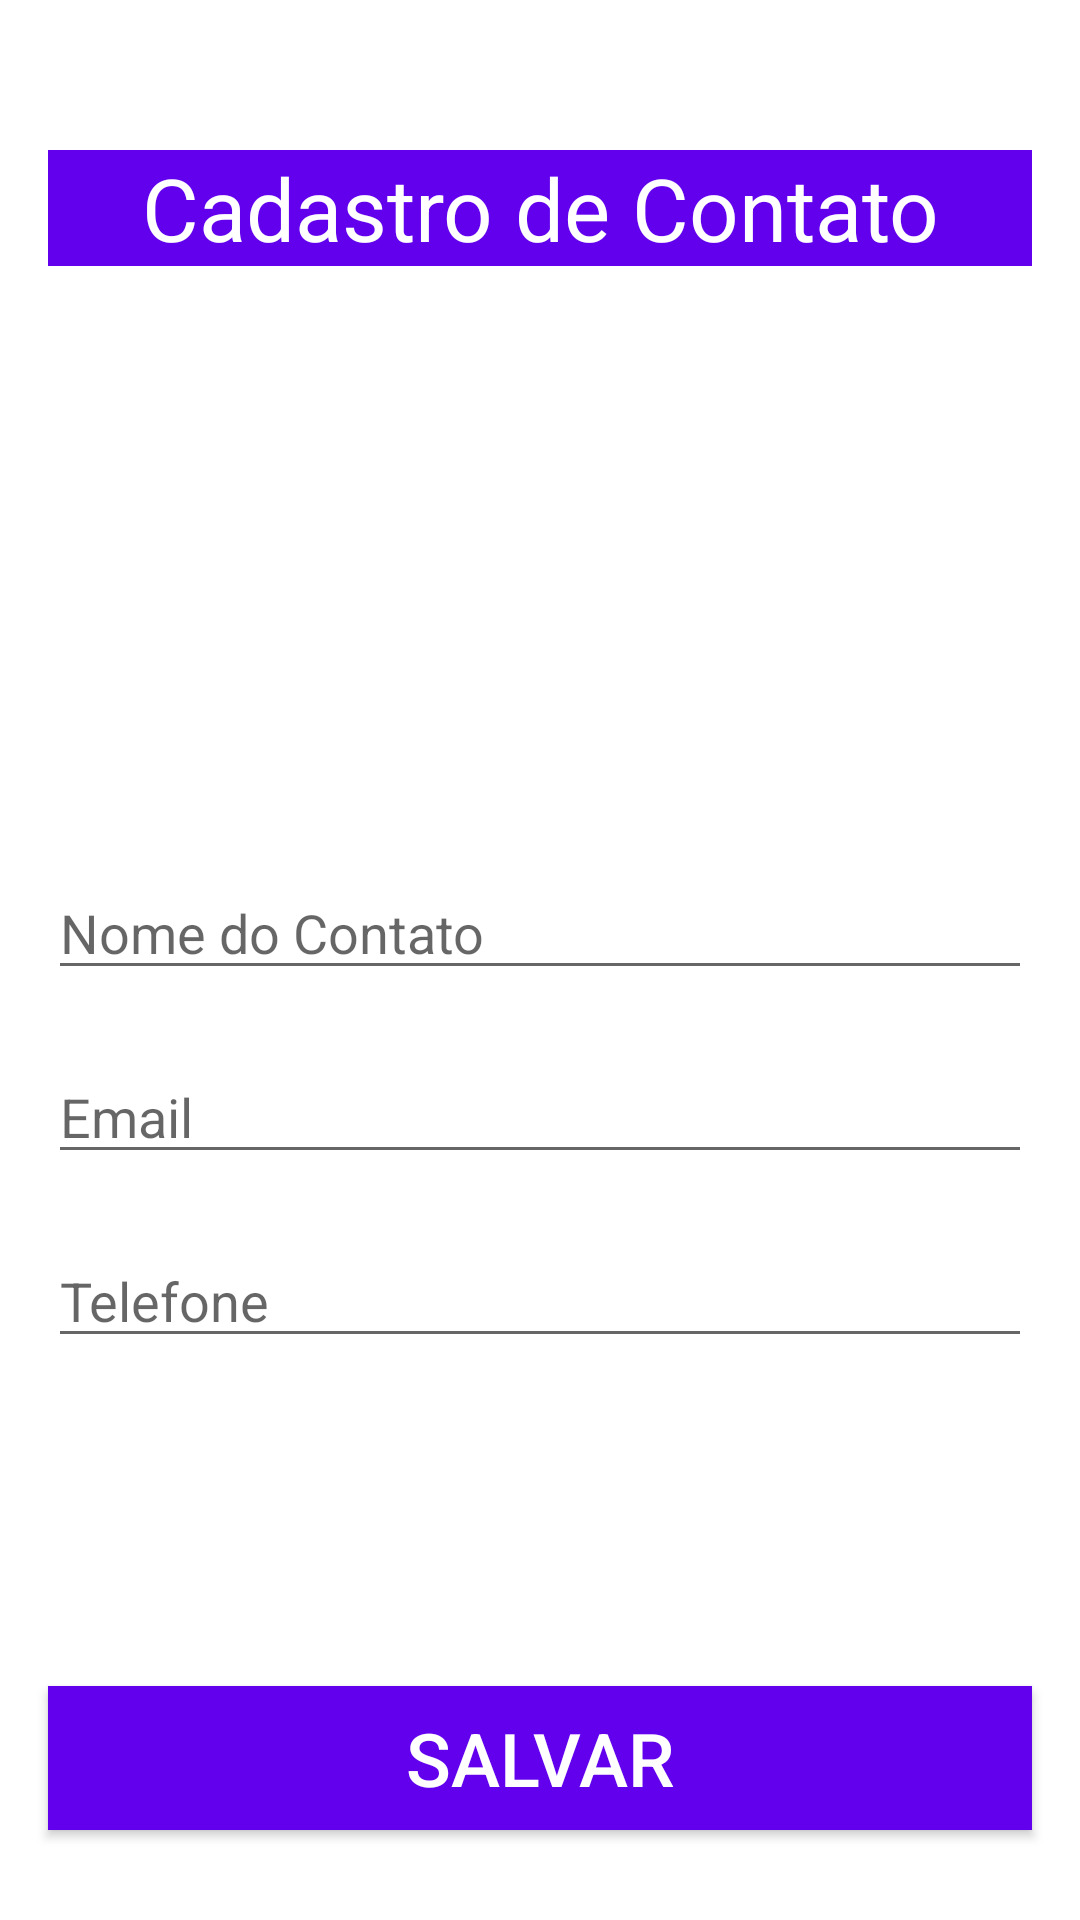

Produce the Android XML layout that renders to this screen, including the resource entries it uses.
<!-- AndroidManifest.xml: application theme Theme.Projeto_A3 -->
<!-- res/layout/fragment_notifications.xml -->
<?xml version="1.0" encoding="utf-8"?>
<androidx.constraintlayout.widget.ConstraintLayout xmlns:android="http://schemas.android.com/apk/res/android"
    xmlns:app="http://schemas.android.com/apk/res-auto"
    xmlns:tools="http://schemas.android.com/tools"
    android:layout_width="match_parent"
    android:layout_height="match_parent"
    tools:context=".ui.Perfil.NotificationsFragment">
    <TextView
        android:id="@+id/tituloTextView"
        android:layout_width="match_parent"
        android:layout_height="wrap_content"
        android:text="Cadastro de Contato"
        android:layout_marginLeft="16dp"
        android:layout_marginRight="16dp"
        android:gravity="center"
        android:textColor="#FFFFFF"
        android:textSize="14pt"
        android:background="@color/purple_500"
        android:layout_marginTop="50dp"
        app:layout_constraintLeft_toLeftOf="parent"
        app:layout_constraintRight_toRightOf="parent"
        app:layout_constraintTop_toTopOf="parent" />




    <EditText
        android:id="@+id/editTextNomeC"
        android:layout_width="match_parent"
        android:layout_height="wrap_content"
        android:hint="Nome do Contato"
        android:layout_marginTop="200dp"
        android:layout_marginLeft="16dp"
        android:layout_marginRight="16dp"
        app:layout_constraintTop_toBottomOf="@+id/tituloTextView"
        app:layout_constraintLeft_toLeftOf="parent"
        app:layout_constraintRight_toRightOf="parent"/>


    <EditText
        android:id="@+id/editTextEmailC"
        android:layout_width="match_parent"
        android:layout_height="wrap_content"
        android:hint="Email"
        android:layout_marginTop="20dp"
        android:layout_marginLeft="16dp"
        android:layout_marginRight="16dp"
        app:layout_constraintTop_toBottomOf="@+id/editTextNomeC"
        app:layout_constraintLeft_toLeftOf="parent"
        app:layout_constraintRight_toRightOf="parent"/>

    <EditText
        android:id="@+id/editTextTelefoneC"
        android:layout_width="match_parent"
        android:layout_height="wrap_content"
        android:hint="Telefone"
        android:layout_marginTop="20dp"
        android:layout_marginLeft="16dp"
        android:layout_marginRight="16dp"
        app:layout_constraintTop_toBottomOf="@+id/editTextEmailC"
        app:layout_constraintLeft_toLeftOf="parent"
        app:layout_constraintRight_toRightOf="parent"/>

    <Button
        android:id="@+id/buttonSalvarC"
        android:layout_width="match_parent"
        android:layout_height="wrap_content"
        android:layout_marginLeft="16dp"
        android:layout_marginRight="16dp"
        android:layout_marginBottom="30dp"
        android:background="@color/purple_500"
        android:text="Salvar"
        android:textSize="12pt"
        android:textColor="#FFFFFF"
        app:layout_constraintLeft_toLeftOf="parent"
        app:layout_constraintRight_toRightOf="parent"
        app:layout_constraintBottom_toBottomOf="parent"/>

</androidx.constraintlayout.widget.ConstraintLayout>
<!-- resources referenced by this layout -->
<resources>
  <style name="Theme.Projeto_A3" parent="Theme.MaterialComponents.DayNight.DarkActionBar">
          
          <item name="colorPrimary">@color/purple_500</item>
          <item name="colorPrimaryVariant">@color/purple_700</item>
          <item name="colorOnPrimary">@color/white</item>
          
          <item name="colorSecondary">@color/teal_200</item>
          <item name="colorSecondaryVariant">@color/teal_700</item>
          <item name="colorOnSecondary">@color/black</item>
          
          <item name="android:statusBarColor" tools:targetApi="l">?attr/colorPrimaryVariant</item>
          
      </style>
  <!-- not gathered from this repository: default colours our renderer supplied (Android Studio template values) -->
  <color name="purple_500">#FF6200EE</color>
  <color name="purple_700">#FF3700B3</color>
  <color name="teal_200">#FF03DAC5</color>
  <color name="teal_700">#FF018786</color>
  <color name="black">#FF000000</color>
  <color name="white">#FFFFFFFF</color>
</resources>
